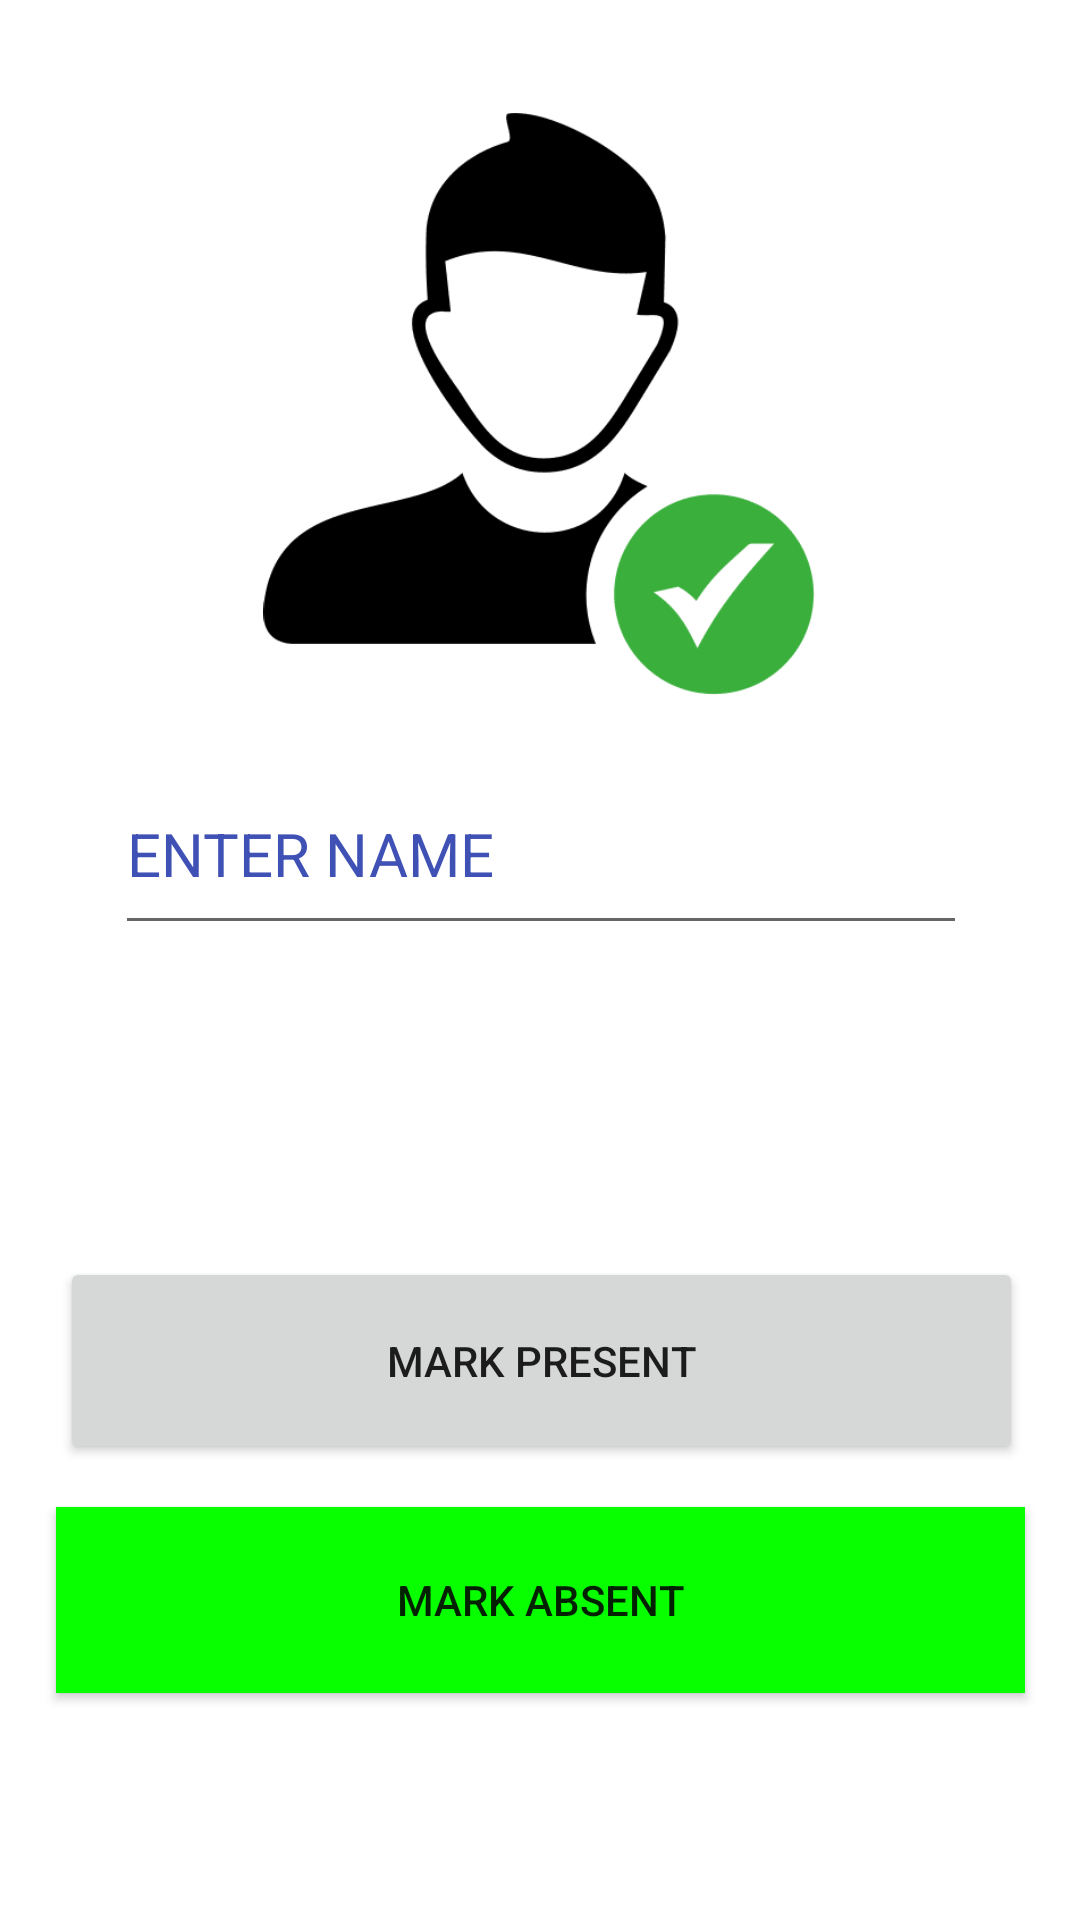

Layout XML and referenced resources for this Android screen:
<!-- AndroidManifest.xml: application theme Theme.Attendanceapp -->
<!-- res/layout/activity_main.xml -->
<?xml version="1.0" encoding="utf-8"?>
<androidx.constraintlayout.widget.ConstraintLayout xmlns:android="http://schemas.android.com/apk/res/android"
    xmlns:app="http://schemas.android.com/apk/res-auto"
    xmlns:tools="http://schemas.android.com/tools"
    android:layout_width="match_parent"
    android:layout_height="match_parent"
    android:background="#FFFFFF"
    tools:context=".MainActivity">


    <Button
        android:id="@+id/button2"
        android:layout_width="323dp"
        android:layout_height="62dp"
        android:background="#08FF00"
        android:text="MARK ABSENT"

        app:layout_constraintBottom_toBottomOf="parent"
        app:layout_constraintEnd_toEndOf="parent"
        app:layout_constraintStart_toStartOf="parent"
        app:layout_constraintTop_toTopOf="parent"
        app:layout_constraintVertical_bias="0.869" />

    <EditText
        android:id="@+id/textview"
        android:layout_width="284dp"
        android:layout_height="64dp"
        android:width="20sp"
        android:height="30sp"
        android:hint="ENTER NAME"
        android:textColorHint="#3F51B5"
        android:textSize="20sp"
        android:textColor="@color/black"
        app:layout_constraintBottom_toTopOf="@+id/button"
        app:layout_constraintEnd_toEndOf="parent"
        app:layout_constraintHorizontal_bias="0.505"
        app:layout_constraintStart_toStartOf="parent"
        app:layout_constraintTop_toBottomOf="@+id/imageView"
        app:layout_constraintVertical_bias="0.156" />

    <ImageView
        android:id="@+id/imageView"
        android:layout_width="280dp"
        android:layout_height="194dp"
        app:layout_constraintBottom_toTopOf="@+id/button"
        app:layout_constraintEnd_toEndOf="parent"
        app:layout_constraintHorizontal_bias="0.496"
        app:layout_constraintStart_toStartOf="parent"
        app:layout_constraintTop_toTopOf="parent"
        app:layout_constraintVertical_bias="0.168"
        app:srcCompat="@drawable/attendanceimage"/>

    <Button
        android:id="@+id/button"
        android:layout_width="321dp"
        android:layout_height="69dp"
        android:text="MARK PRESENT"
        app:layout_constraintBottom_toBottomOf="parent"
        app:layout_constraintEnd_toEndOf="parent"
        app:layout_constraintHorizontal_bias="0.51"
        app:layout_constraintStart_toStartOf="parent"
        app:layout_constraintTop_toTopOf="parent"
        app:layout_constraintVertical_bias="0.734" />


</androidx.constraintlayout.widget.ConstraintLayout>
<!-- resources referenced by this layout -->
<resources>
  <!-- drawable attendanceimage: png bitmap (drawable, 6541 bytes) -->
  <style name="Theme.Attendanceapp" parent="Theme.MaterialComponents.DayNight.DarkActionBar">
          
          <item name="colorPrimary">@color/purple_500</item>
          <item name="colorPrimaryVariant">@color/purple_700</item>
          <item name="colorOnPrimary">@color/white</item>
          
          <item name="colorSecondary">@color/teal_200</item>
          <item name="colorSecondaryVariant">@color/teal_700</item>
          <item name="colorOnSecondary">@color/black</item>
          
          <item name="android:statusBarColor">?attr/colorPrimaryVariant</item>
          
      </style>
  <!-- not gathered from this repository: default colours our renderer supplied (Android Studio template values) -->
  <color name="purple_500">#FF6200EE</color>
  <color name="purple_700">#FF3700B3</color>
  <color name="teal_200">#FF03DAC5</color>
  <color name="teal_700">#FF018786</color>
  <color name="black">#FF000000</color>
  <color name="white">#FFFFFFFF</color>
</resources>
